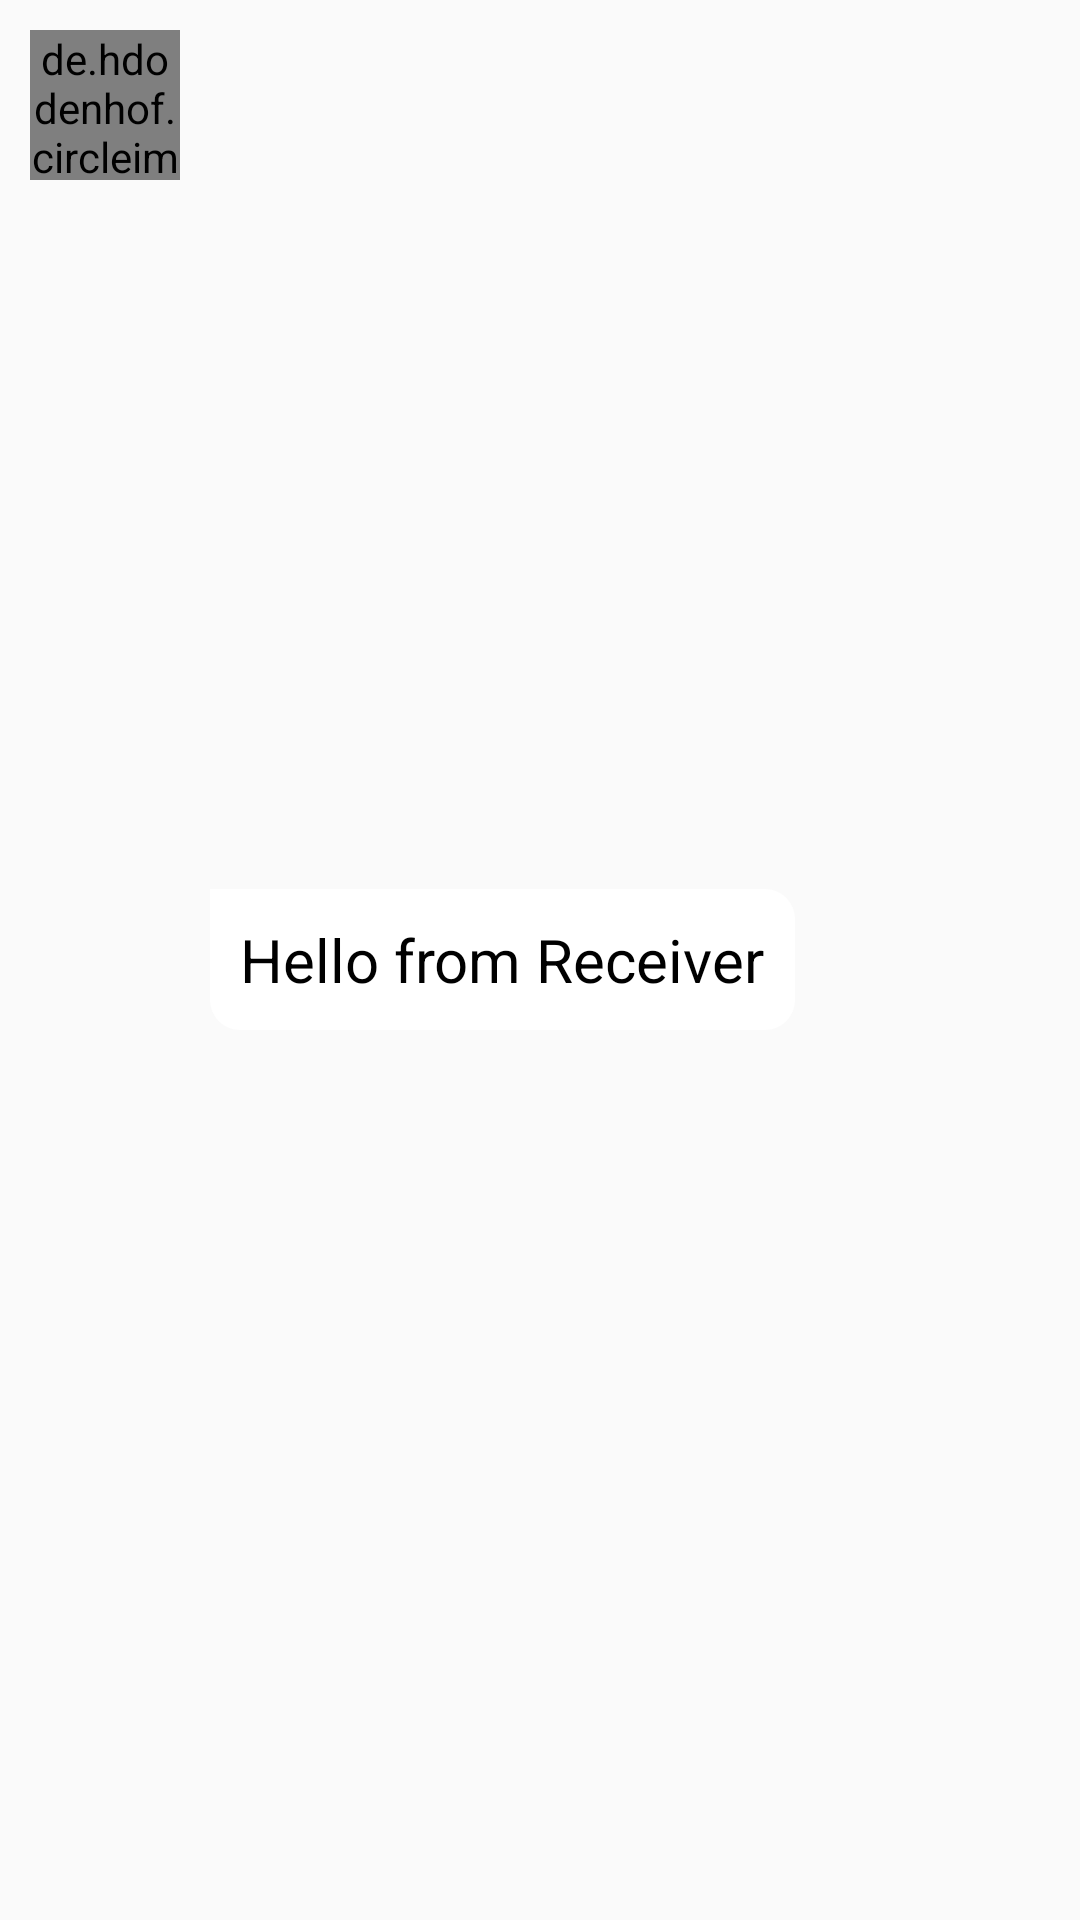

Layout XML and referenced resources for this Android screen:
<!-- AndroidManifest.xml: application theme AppTheme -->
<!-- res/layout/chat_item_reciever.xml -->
<?xml version="1.0" encoding="utf-8"?>
<RelativeLayout
    xmlns:android="http://schemas.android.com/apk/res/android"
    android:layout_width="300dp"
    android:padding="10dp"
    android:layout_height="wrap_content"
    >

    <de.hdodenhof.circleimageview.CircleImageView
        android:layout_width="50dp"
        android:layout_height="50dp"
        android:id="@+id/pro_pic"
        android:src="@mipmap/ic_launcher"/>

    <TextView
        android:layout_width="wrap_content"
        android:padding="10dp"
        android:layout_height="wrap_content"
        android:layout_toRightOf="@id/pro_pic"
        android:layout_marginLeft="10dp"
        android:layout_centerVertical="true"
        android:text="Hello from Receiver"
        android:id="@+id/show_msg"
        android:textSize="20sp"
        android:textColor="#000"
        android:background="@drawable/background_reciever"/>

</RelativeLayout>
<!-- resources referenced by this layout -->
<resources>
  <!-- drawable background_reciever (drawable) -->
  <?xml version="1.0" encoding="utf-8"?>
  <shape xmlns:android="http://schemas.android.com/apk/res/android"
      android:shape="rectangle">
  
      <corners
          android:radius ="10dp"
          android:topLeftRadius="0dp"
          />
  
      <solid android:color="@color/White"/>
  
  </shape>
  <style name="AppTheme" parent="Theme.AppCompat.Light.NoActionBar">
          
          <item name="colorPrimary">@color/colorPrimary</item>
          <item name="colorPrimaryDark">@color/colorPrimaryDark</item>
          <item name="colorAccent">@color/colorAccent</item>
          <item name="android:textColorHint">@color/White</item>
      </style>
  <color name="White">#FFFFFF</color>
  <color name="colorPrimary">#132DAA</color>
  <color name="colorPrimaryDark">#1E88E5</color>
  <color name="colorAccent">#D81B60</color>
</resources>
